The GitHub repository PaingLinHtike/Nutrify contains a labelled image folder "100_whole_foods" with 100 categories: almonds, apple, apricot fruit, asparagus, avocado, bacon, bagel, banana, beef meat, beetroot, bell pepper, black beans, blackberries, blueberries, bread, broccoli, brown rice, butter, cabbage, cantaloupe melon, carrots, cashews, cauliflower, celery, cheddar cheese, cherries, chia seeds, chicken breast, chicken thigh, chicken wings, chickpeas, coconut, cod fish, corn, crab, cucumber, dates fruit, duck breast, egg, eggplant, figs fruit, garlic, grapefruit, grapes, green beans, ham, honey, kidney beans, kiwi fruit, lamb chop, lentils, lettuce, lobster, mango fruit, milk, mozzarella cheese, mushrooms, noodles, oats, onion, orange fruit, papaya fruit, pasta, peach fruit, peanut butter, peanuts, pear fruit, peas, pineapple, pistachios, plum fruit, pomegranate, popcorn, pork chop, potato, pumpkin, pumpkin seeds, radish, raspberries, rice, salmon fish, sardines, sesame seeds, shrimp, soybeans, spinach, squid, strawberries, sunflower seeds, sweet potato, tilapia fish, tofu, tomato, tuna fish, turkey breast, turnip, walnuts, watermelon, yogurt, zucchini. Examples follow, each with its label.

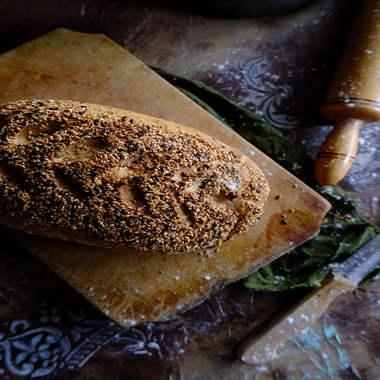
Label: sesame seeds

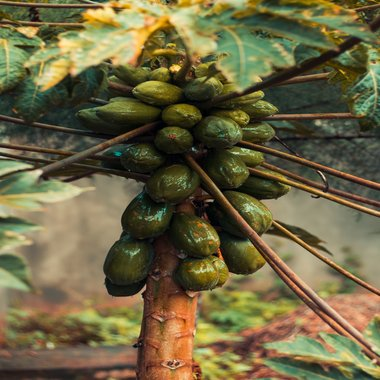
Label: papaya fruit

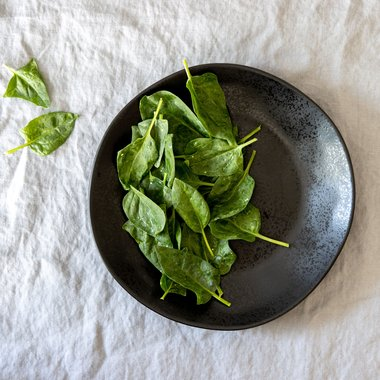
Label: spinach

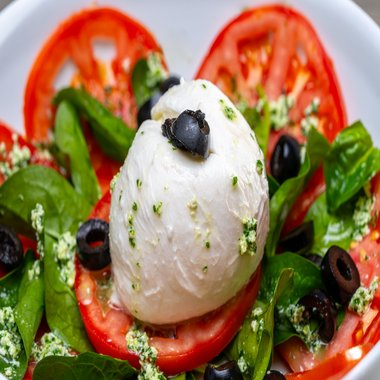
Label: mozzarella cheese

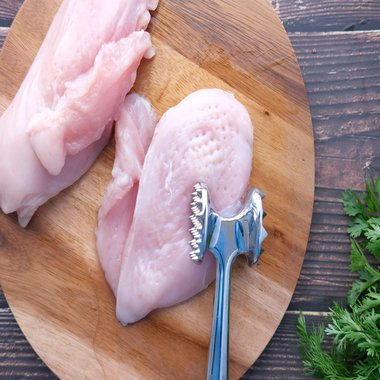
Label: turkey breast

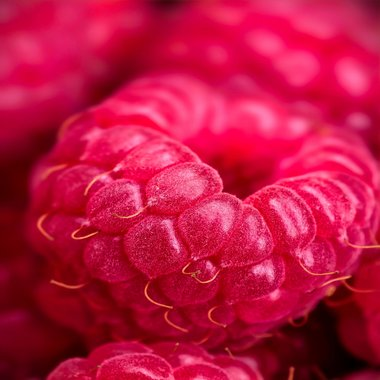
Label: raspberries
